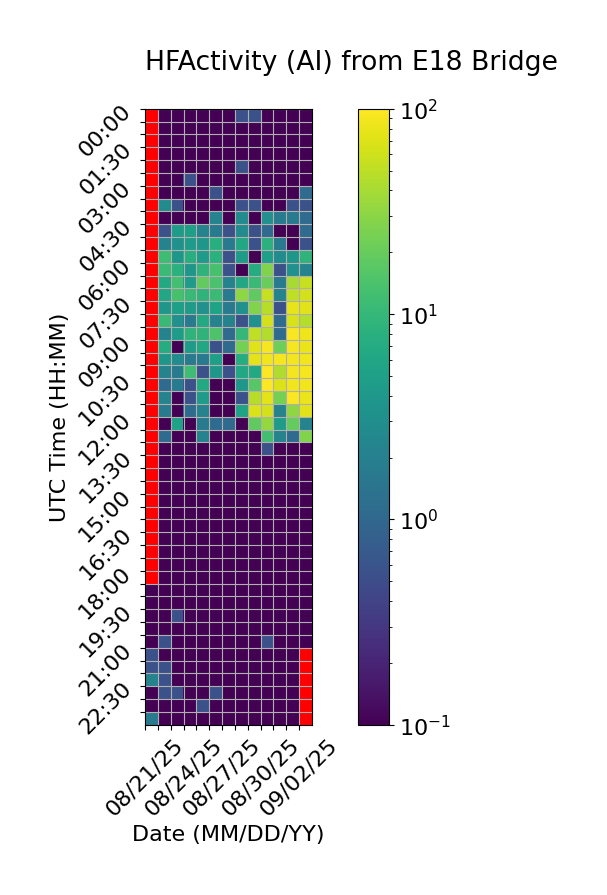

Values plotted in this chart, from the file beside it:
Time (UTC), 08/21/25, 08/22/25, 08/23/25, 08/24/25, 08/25/25, 08/26/25, 08/27/25, 08/28/25, 08/29/25, 08/30/25, 08/31/25, 09/01/25, 09/02/25
00:00, , 0.0, 0.0, 0.0, 0.0, 0.0, 0.0, 0.5556, 0.5556, 0.0, 0.0, 0.0, 0.0
00:30, , 0.0, 0.0, 0.0, 0.0, 0.0, 0.0, 0.0, 0.0, 0.0, 0.0, 0.0, 0.0
01:00, , 0.0, 0.0, 0.0, 0.0, 0.0, 0.0, 0.0, 0.0, 0.0, 0.0, 0.0, 0.0
01:30, , 0.0, 0.0, 0.0, 0.0, 0.0, 0.0, 0.0, 0.0, 0.0, 0.0, 0.0, 0.0
02:00, , 0.0, 0.0, 0.0, 0.0, 0.0, 0.0, 0.5556, 0.0, 0.0, 0.0, 0.0, 0.0
02:30, , 0.0, 0.0, 0.5556, 0.0, 0.0, 0.0, 0.0, 0.0, 0.0, 0.0, 0.0, 0.0
03:00, , 0.0, 0.0, 0.0, 0.0, 0.5556, 0.0, 0.0, 0.0, 0.0, 0.0, 0.0, 1.111
03:30, , 2.778, 0.5556, 0.0, 0.0, 0.0, 0.0, 0.5556, 0.5556, 0.0, 0.0, 0.5556, 0.5556
04:00, , 0.0, 0.0, 0.0, 0.0, 2.222, 0.0, 2.778, 0.0, 3.333, 1.667, 1.667, 1.111
04:30, , 0.5556, 4.444, 5.0, 2.222, 1.667, 0.5556, 2.778, 0.5556, 1.111, 0.0, 0.0, 1.111
05:00, , 2.222, 3.333, 4.444, 3.889, 7.778, 1.667, 6.111, 0.5556, 8.333, 1.667, 0.0, 0.5556
05:30, , 11.67, 3.889, 7.778, 4.444, 8.333, 0.5556, 4.444, 0.0, 5.0, 2.778, 3.889, 8.889
06:00, , 11.11, 8.333, 3.889, 8.889, 13.33, 0.5556, 0.0, 7.222, 26.67, 0.5556, 3.333, 2.222
06:30, , 6.667, 12.78, 4.444, 18.89, 13.89, 2.222, 6.111, 10.56, 20.56, 1.667, 40.56, 55.56
07:00, , 6.111, 13.33, 10.56, 8.889, 11.11, 1.667, 31.11, 18.33, 55.56, 2.222, 51.67, 62.78
07:30, , 3.889, 5.0, 4.444, 3.333, 5.556, 1.667, 3.333, 27.22, 47.78, 0.5556, 76.67, 72.78
08:00, , 10.56, 3.333, 1.667, 6.667, 2.222, 2.222, 0.5556, 3.333, 63.89, 1.111, 66.11, 46.11
08:30, , 2.222, 4.444, 8.889, 8.889, 14.44, 1.111, 10.0, 51.11, 45.56, 1.111, 93.89, 83.89
09:00, , 7.222, 0.0, 4.444, 6.111, 0.5556, 1.111, 23.89, 72.78, 90.56, 21.67, 92.22, 82.22
09:30, , 3.889, 2.778, 1.667, 1.667, 5.0, 0.0, 7.222, 75.56, 86.67, 91.11, 87.78, 85.56
10:00, , 2.222, 1.667, 11.67, 0.5556, 3.889, 0.5556, 6.111, 6.667, 98.89, 43.89, 89.44, 90.0
10:30, , 1.111, 1.667, 0.5556, 6.667, 0.0, 0.0, 3.889, 16.67, 99.44, 70.0, 86.11, 87.22
11:00, , 2.222, 0.0, 0.5556, 4.444, 0.0, 0.0, 0.5556, 47.22, 75.0, 23.33, 95.0, 82.22
11:30, , 1.667, 0.0, 1.111, 2.222, 0.0, 0.0, 5.556, 67.22, 63.89, 2.222, 31.67, 73.33
12:00, , 0.0, 5.556, 0.0, 1.667, 1.111, 1.111, 0.0, 18.33, 33.89, 4.444, 19.44, 2.222
12:30, , 1.111, 0.0, 0.0, 2.222, 0.0, 0.0, 0.0, 0.0, 12.22, 2.222, 1.111, 26.67
13:00, , 0.0, 0.0, 0.0, 0.0, 0.0, 0.0, 0.0, 0.0, 0.5556, 0.0, 0.0, 0.0
13:30, , 0.0, 0.0, 0.0, 0.0, 0.0, 0.0, 0.0, 0.0, 0.0, 0.0, 0.0, 0.0
14:00, , 0.0, 0.0, 0.0, 0.0, 0.0, 0.0, 0.0, 0.0, 0.0, 0.0, 0.0, 0.0
14:30, , 0.0, 0.0, 0.0, 0.0, 0.0, 0.0, 0.0, 0.0, 0.0, 0.0, 0.0, 0.0
15:00, , 0.0, 0.0, 0.0, 0.0, 0.0, 0.0, 0.0, 0.0, 0.0, 0.0, 0.0, 0.0
15:30, , 0.0, 0.0, 0.0, 0.0, 0.0, 0.0, 0.0, 0.0, 0.0, 0.0, 0.0, 0.0
16:00, , 0.0, 0.0, 0.0, 0.0, 0.0, 0.0, 0.0, 0.0, 0.0, 0.0, 0.0, 0.0
16:30, , 0.0, 0.0, 0.0, 0.0, 0.0, 0.0, 0.0, 0.0, 0.0, 0.0, 0.0, 0.0
17:00, , 0.0, 0.0, 0.0, 0.0, 0.0, 0.0, 0.0, 0.0, 0.0, 0.0, 0.0, 0.0
17:30, , 0.0, 0.0, 0.0, 0.0, 0.0, 0.0, 0.0, 0.0, 0.0, 0.0, 0.0, 0.0
18:00, , 0.0, 0.0, 0.0, 0.0, 0.0, 0.0, 0.0, 0.0, 0.0, 0.0, 0.0, 0.0
18:30, 0.0, 0.0, 0.0, 0.0, 0.0, 0.0, 0.0, 0.0, 0.0, 0.0, 0.0, 0.0, 0.0
19:00, 0.0, 0.0, 0.0, 0.0, 0.0, 0.0, 0.0, 0.0, 0.0, 0.0, 0.0, 0.0, 0.0
19:30, 0.0, 0.0, 0.5556, 0.0, 0.0, 0.0, 0.0, 0.0, 0.0, 0.0, 0.0, 0.0, 0.0
20:00, 0.0, 0.0, 0.0, 0.0, 0.0, 0.0, 0.0, 0.0, 0.0, 0.0, 0.0, 0.0, 0.0
20:30, 0.0, 0.5556, 0.0, 0.0, 0.0, 0.0, 0.0, 0.0, 0.0, 0.5556, 0.0, 0.0, 0.0
21:00, 0.5556, 0.0, 0.0, 0.0, 0.0, 0.0, 0.0, 0.0, 0.0, 0.0, 0.0, 0.0, 
21:30, 0.5556, 0.5556, 0.0, 0.0, 0.0, 0.0, 0.0, 0.0, 0.0, 0.0, 0.0, 0.0, 
22:00, 2.222, 0.5556, 0.0, 0.0, 0.0, 0.0, 0.0, 0.0, 0.0, 0.0, 0.0, 0.0, 
22:30, 0.0, 0.5556, 0.5556, 0.0, 0.0, 0.5556, 0.0, 0.0, 0.0, 0.0, 0.0, 0.0, 
23:00, 0.0, 0.0, 0.0, 0.0, 0.5556, 0.0, 0.0, 0.0, 0.0, 0.0, 0.0, 0.0, 
23:30, 1.667, 0.0, 0.0, 0.0, 0.0, 0.0, 0.0, 0.0, 0.0, 0.0, 0.0, 0.0, 
